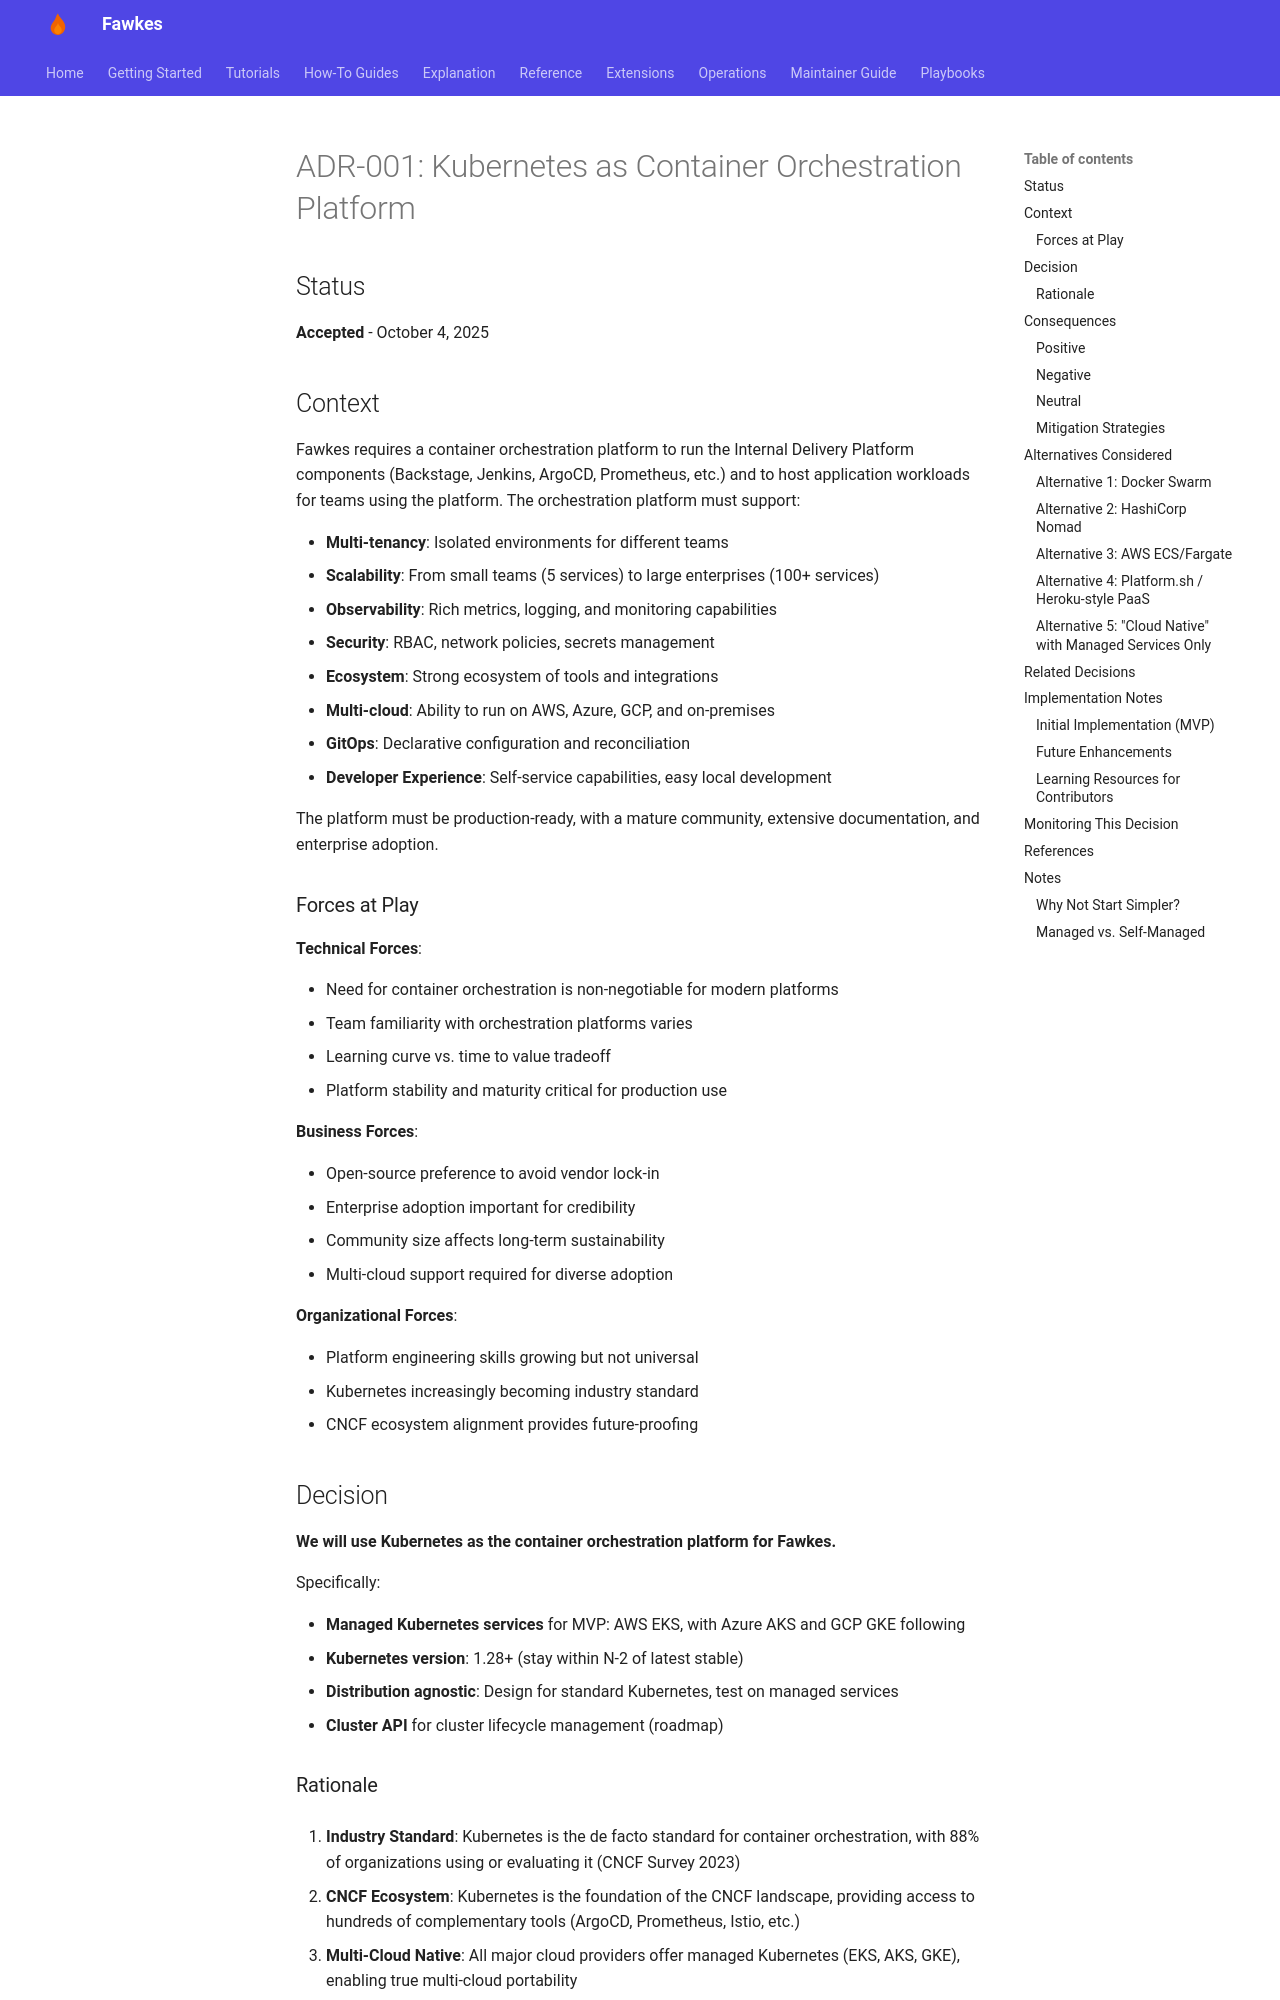

repository: paruff/fawkes · page: adr/ADR-001 kubernetes/index.html · generator: mkdocs

# ADR-001: Kubernetes as Container Orchestration Platform

## Status

**Accepted** - October 4, 2025

## Context

Fawkes requires a container orchestration platform to run the Internal Delivery Platform components (Backstage, Jenkins, ArgoCD, Prometheus, etc.) and to host application workloads for teams using the platform. The orchestration platform must support:

- **Multi-tenancy**: Isolated environments for different teams
- **Scalability**: From small teams (5 services) to large enterprises (100+ services)
- **Observability**: Rich metrics, logging, and monitoring capabilities
- **Security**: RBAC, network policies, secrets management
- **Ecosystem**: Strong ecosystem of tools and integrations
- **Multi-cloud**: Ability to run on AWS, Azure, GCP, and on-premises
- **GitOps**: Declarative configuration and reconciliation
- **Developer Experience**: Self-service capabilities, easy local development

The platform must be production-ready, with a mature community, extensive documentation, and enterprise adoption.

### Forces at Play

**Technical Forces**:

- Need for container orchestration is non-negotiable for modern platforms
- Team familiarity with orchestration platforms varies
- Learning curve vs. time to value tradeoff
- Platform stability and maturity critical for production use

**Business Forces**:

- Open-source preference to avoid vendor lock-in
- Enterprise adoption important for credibility
- Community size affects long-term sustainability
- Multi-cloud support required for diverse adoption

**Organizational Forces**:

- Platform engineering skills growing but not universal
- Kubernetes increasingly becoming industry standard
- CNCF ecosystem alignment provides future-proofing

## Decision

**We will use Kubernetes as the container orchestration platform for Fawkes.**

Specifically:

- **Managed Kubernetes services** for MVP: AWS EKS, with Azure AKS and GCP GKE following
- **Kubernetes version**: 1.28+ (stay within N-2 of latest stable)
- **Distribution agnostic**: Design for standard Kubernetes, test on managed services
- **Cluster API** for cluster lifecycle management (roadmap)
